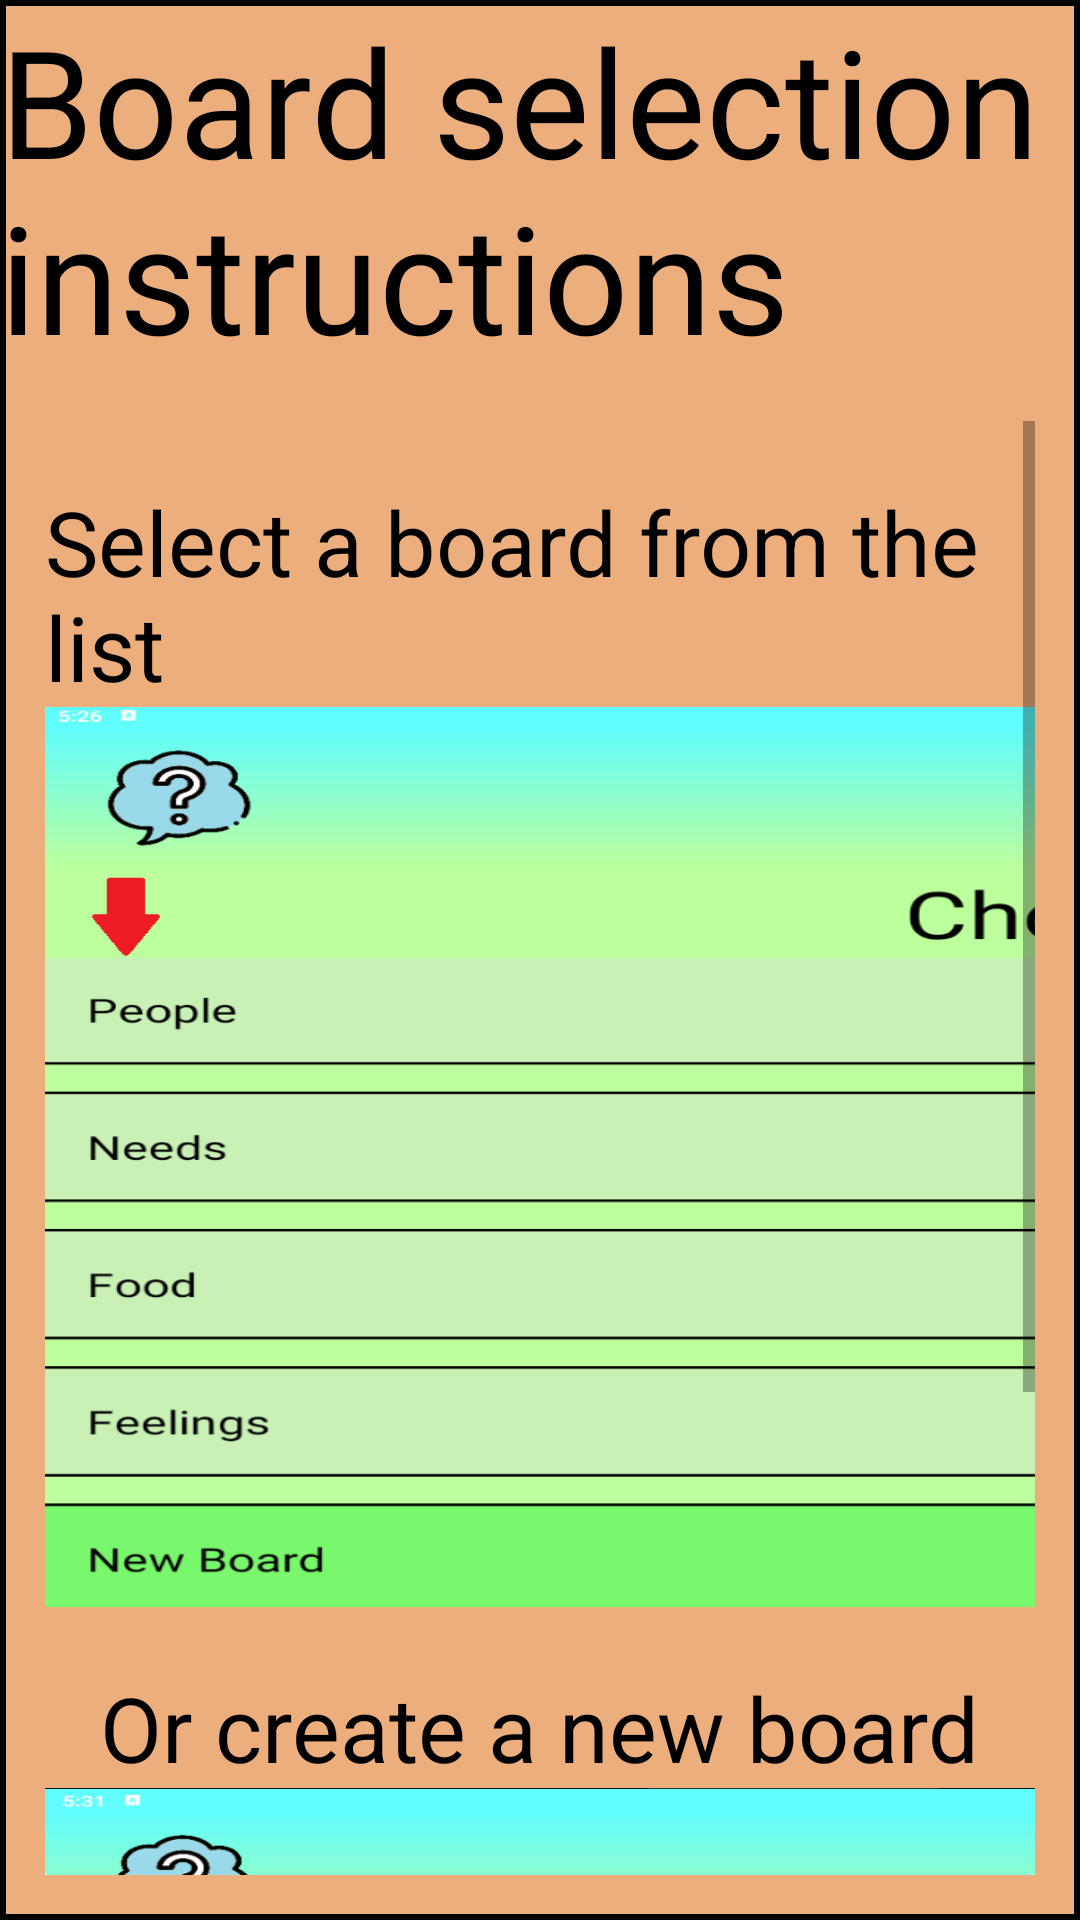

Produce the Android XML layout that renders to this screen, including the resource entries it uses.
<!-- AndroidManifest.xml: application theme Theme.XPressMe -->
<!-- res/layout/board_selection_instructions_fragment.xml -->
<?xml version="1.0" encoding="utf-8"?>
<RelativeLayout xmlns:android="http://schemas.android.com/apk/res/android"
    android:layout_width="match_parent"
    android:layout_height="match_parent">

    <RelativeLayout
        android:layout_width="wrap_content"
        android:layout_height="wrap_content"
        android:layout_centerInParent="true"
        android:background="@drawable/instructions_color_with_border">

        <TextView
            android:id="@+id/instructions_title"
            android:layout_width="wrap_content"
            android:layout_height="wrap_content"
            android:layout_centerHorizontal="true"
            android:text="Board selection instructions"
            android:textSize="50sp"
            android:textColor="@color/black"/>

        <ScrollView
            android:layout_width="match_parent"
            android:layout_height="match_parent"
            android:layout_below="@id/instructions_title"
            android:padding="15sp">
            <LinearLayout
                android:layout_width="wrap_content"
                android:layout_height="wrap_content"
                android:layout_gravity="center_horizontal"
                android:orientation="vertical">
                <TextView
                    android:layout_width="wrap_content"
                    android:layout_height="wrap_content"
                    android:text="Select a board from the list"
                    android:textSize="30sp"
                    android:textColor="@color/black"
                    android:layout_gravity="center_horizontal"
                    android:layout_marginTop="20sp"/>
                <ImageView
                    android:layout_width="800dp"
                    android:layout_height="300sp"
                    android:src="@drawable/board_selection_instructions_1"
                    android:scaleType="fitXY"/>
                <TextView
                    android:layout_width="wrap_content"
                    android:layout_height="wrap_content"
                    android:text="Or create a new board"
                    android:textColor="@color/black"
                    android:textSize="30sp"
                    android:layout_gravity="center_horizontal"
                    android:layout_marginTop="20sp"/>
                <ImageView
                    android:layout_width="800dp"
                    android:layout_height="300sp"
                    android:src="@drawable/board_selection_instructions_2"
                    android:scaleType="fitXY"/>
            </LinearLayout>

        </ScrollView>



    </RelativeLayout>


</RelativeLayout>
<!-- resources referenced by this layout -->
<resources>
  <color name="black">#FF000000</color>
  <!-- drawable board_selection_instructions_1: png bitmap (drawable-v24, 137738 bytes) -->
  <!-- drawable board_selection_instructions_2: png bitmap (drawable-v24, 137625 bytes) -->
  <!-- drawable instructions_color_with_border (drawable) -->
  <shape xmlns:android="http://schemas.android.com/apk/res/android"
      android:shape="rectangle" >
  
      <solid android:color="#EDAE7E" />
  
      <stroke
          android:width="2sp"
          android:color="@color/black" />
  
  </shape>
  <style name="Theme.XPressMe" parent="Theme.MaterialComponents.DayNight.NoActionBar">
          
          <item name="colorPrimary">#BDFF9D</item>
          <item name="colorPrimaryVariant">#FF61FCFC</item>
          <item name="colorOnPrimary">@color/white</item>
          
          <item name="colorSecondary">@color/teal_200</item>
          <item name="colorSecondaryVariant">@color/teal_700</item>
          <item name="colorOnSecondary">@color/black</item>
          
          <item name="android:statusBarColor">?attr/colorPrimaryVariant</item>
          
      </style>
  <color name="white">#FFFFFFFF</color>
  <color name="teal_200">#FF03DAC5</color>
  <color name="teal_700">#FF018786</color>
</resources>
